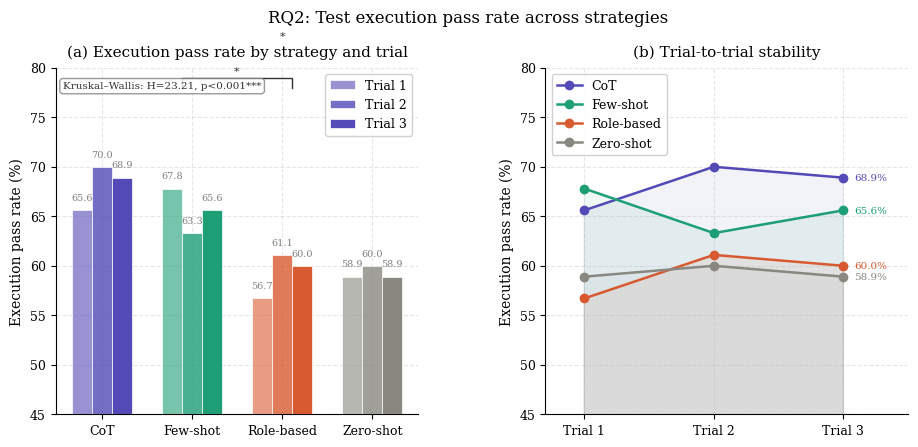

Write Python code to recreate this figure. (Note: this script raises an exception after producing the figure.)
"""
plot_results.py
===============
生成论文 Results 章节所需的所有图表。

输出：
  fig1_rq2_execution.pdf   RQ2 执行通过率（分组柱状图 + 折线趋势）
  fig2_rq1_coverage.pdf    RQ1 覆盖率（并排柱状图 + 误差棒）
  fig3_rq3_quality.pdf     RQ3 可读性指标（并排柱状图）
  fig4_passk.pdf           Pass@1 vs Pass@3（分组柱状图）
  fig5_summary.pdf         六指标汇总热力图
"""

import matplotlib
matplotlib.use("Agg")
import matplotlib.pyplot as plt
import matplotlib.patches as mpatches
import numpy as np

# ── 全局样式 ──────────────────────────────────────────────────────────
plt.rcParams.update({
    "font.family":       "serif",
    "font.size":         10,
    "axes.titlesize":    11,
    "axes.labelsize":    10,
    "xtick.labelsize":   9,
    "ytick.labelsize":   9,
    "legend.fontsize":   9,
    "figure.dpi":        150,
    "axes.spines.top":   False,
    "axes.spines.right": False,
    "axes.grid":         True,
    "grid.alpha":        0.3,
    "grid.linestyle":    "--",
})

STRATEGIES   = ["CoT", "Few-shot", "Role-based", "Zero-shot"]
KEYS         = ["CoT", "few_shot", "role_based", "zero_shot"]
COLORS       = ["#534AB7", "#1D9E75", "#D85A30", "#888780"]
COLORS_LIGHT = ["#AFA9EC", "#9FE1CB", "#F0997B", "#B4B2A9"]

OUT = "/Users/kacy/PycharmProjects/PromptStratageComparationOnTestcase/ResultsImages"


def add_sig_bracket(ax, x1, x2, y, h, text, color="black"):
    """在两个柱子之间画显著性括号"""
    ax.plot([x1, x1, x2, x2], [y, y+h, y+h, y], lw=1.0, color=color)
    ax.text((x1+x2)/2, y+h*1.2, text, ha="center", va="bottom",
            fontsize=8, color=color)


# ═══════════════════════════════════════════════════════════════════
# 图1：RQ2 — 执行通过率
#   上方：按策略×trial 的分组柱状图
#   下方：三次 trial 折线趋势图
# ═══════════════════════════════════════════════════════════════════
def fig1_rq2():
    # 数据
    by_trial = {
        "CoT":        [65.6, 70.0, 68.9],
        "few_shot":   [67.8, 63.3, 65.6],
        "role_based": [56.7, 61.1, 60.0],
        "zero_shot":  [58.9, 60.0, 58.9],
    }
    overall = {
        "CoT": 68.1, "few_shot": 65.6,
        "role_based": 59.3, "zero_shot": 59.3,
    }

    fig, (ax1, ax2) = plt.subplots(
        1, 2, figsize=(11, 4.5),
        gridspec_kw={"wspace": 0.35}
    )

    # ── 左图：分组柱状图（按 trial）──────────────
    n_strategies = 4
    n_trials     = 3
    bar_w        = 0.22
    x            = np.arange(n_strategies)
    trial_shades = [0.6, 0.8, 1.0]

    for t in range(n_trials):
        vals = [by_trial[k][t] for k in KEYS]
        bars = ax1.bar(
            x + (t - 1) * bar_w, vals,
            width=bar_w,
            color=[matplotlib.colors.to_rgba(c, trial_shades[t])
                   for c in COLORS],
            edgecolor="white", linewidth=0.5,
            label=f"Trial {t+1}",
            zorder=3,
        )
        for bar, v in zip(bars, vals):
            ax1.text(bar.get_x() + bar.get_width()/2,
                     bar.get_height() + 0.8,
                     f"{v:.1f}", ha="center", va="bottom",
                     fontsize=7, color="gray")

    ax1.set_xticks(x)
    ax1.set_xticklabels(STRATEGIES)
    ax1.set_ylabel("Execution pass rate (%)")
    ax1.set_ylim(45, 80)
    ax1.set_title("(a) Execution pass rate by strategy and trial",
                  pad=8)
    ax1.legend(loc="upper right", framealpha=0.9)

    # 添加 Kruskal-Wallis 注释
    ax1.text(0.02, 0.96,
             "Kruskal–Wallis: H=23.21, p<0.001***",
             transform=ax1.transAxes, fontsize=7.5,
             va="top", color="#333333",
             bbox=dict(boxstyle="round,pad=0.3",
                       fc="white", ec="gray", alpha=0.8))

    # 添加显著性括号（few_shot vs role_based, few_shot vs zero_shot）
    ymax = 78
    add_sig_bracket(ax1, 1-bar_w/2, 2+bar_w/2, ymax,     1.0, "*", "#333")
    add_sig_bracket(ax1, 1-bar_w/2, 3+bar_w/2, ymax+3.5, 1.0, "*", "#333")

    # ── 右图：折线趋势图 ──────────────────────────
    trials = [1, 2, 3]
    for i, (key, label) in enumerate(zip(KEYS, STRATEGIES)):
        vals = by_trial[key]
        ax2.plot(trials, vals,
                 marker="o", markersize=6,
                 color=COLORS[i], linewidth=1.8,
                 label=label, zorder=3)
        ax2.fill_between(trials, vals,
                         alpha=0.07, color=COLORS[i])
        # 标注最终值
        ax2.annotate(
            f"{vals[-1]:.1f}%",
            xy=(3, vals[-1]),
            xytext=(3.08, vals[-1]),
            fontsize=7.5, color=COLORS[i],
            va="center",
        )

    ax2.set_xticks([1, 2, 3])
    ax2.set_xticklabels(["Trial 1", "Trial 2", "Trial 3"])
    ax2.set_ylabel("Execution pass rate (%)")
    ax2.set_ylim(45, 80)
    ax2.set_xlim(0.7, 3.5)
    ax2.set_title("(b) Trial-to-trial stability", pad=8)
    ax2.legend(loc="upper left", framealpha=0.9)

    fig.suptitle("RQ2: Test execution pass rate across strategies",
                 fontsize=12, y=1.01)
    plt.savefig(OUT + "fig1_rq2_execution.pdf",
                bbox_inches="tight", dpi=150)
    plt.close()
    print("[fig1] saved")


# ═══════════════════════════════════════════════════════════════════
# 图2：RQ1 — 行覆盖率 & 分支覆盖率
#   左：Mean ± IQR 误差棒柱状图
#   右：散点图（各函数覆盖率分布）
# ═══════════════════════════════════════════════════════════════════
def fig2_rq1():
    line_mean   = [0.3637, 0.5372, 0.4190, 0.4764]
    line_iqr    = [0.8069, 0.9091, 0.9000, 0.9091]
    branch_mean = [0.2692, 0.4718, 0.3217, 0.4013]
    branch_iqr  = [0.8125, 1.0000, 0.8750, 1.0000]

    fig, (ax1, ax2) = plt.subplots(
        1, 2, figsize=(11, 4.5),
        gridspec_kw={"wspace": 0.35}
    )

    x     = np.arange(4)
    bar_w = 0.35

    # ── 左图：行覆盖率 vs 分支覆盖率 柱状图 ──────
    b1 = ax1.bar(x - bar_w/2, line_mean,
                 width=bar_w, color=COLORS, alpha=0.85,
                 edgecolor="white", linewidth=0.5,
                 label="Line coverage", zorder=3)
    b2 = ax1.bar(x + bar_w/2,
                 branch_mean, width=bar_w,
                 color=COLORS_LIGHT, alpha=0.85,
                 edgecolor="white", linewidth=0.5,
                 label="Branch coverage", zorder=3,
                 hatch="///")

    # 误差棒（IQR/2）
    for i in range(4):
        ax1.errorbar(x[i] - bar_w/2, line_mean[i],
                     yerr=line_iqr[i]/2,
                     fmt="none", color="black",
                     capsize=3, linewidth=1, zorder=4)
        ax1.errorbar(x[i] + bar_w/2, branch_mean[i],
                     yerr=branch_iqr[i]/2,
                     fmt="none", color="black",
                     capsize=3, linewidth=1, zorder=4)

    # 数值标注
    for bar, v in zip(b1, line_mean):
        ax1.text(bar.get_x() + bar.get_width()/2,
                 bar.get_height() + 0.02,
                 f"{v:.3f}", ha="center", va="bottom",
                 fontsize=7, color="#333")
    for bar, v in zip(b2, branch_mean):
        ax1.text(bar.get_x() + bar.get_width()/2,
                 bar.get_height() + 0.02,
                 f"{v:.3f}", ha="center", va="bottom",
                 fontsize=7, color="#333")

    ax1.set_xticks(x)
    ax1.set_xticklabels(STRATEGIES)
    ax1.set_ylabel("Mean coverage (function-level)")
    ax1.set_ylim(0, 0.85)
    ax1.set_title("(a) Line and branch coverage by strategy",
                  pad=8)
    ax1.legend(loc="upper left", framealpha=0.9)

    # KW 注释
    ax1.text(0.02, 0.97,
             "Line:   KW H=3.73,  p=0.292 ns\n"
             "Branch: KW H=7.36,  p=0.061 ns",
             transform=ax1.transAxes, fontsize=7,
             va="top", color="#333333",
             bbox=dict(boxstyle="round,pad=0.3",
                       fc="white", ec="gray", alpha=0.8))

    # 显著性括号（branch: CoT vs few_shot, p_adj=0.0366）
    add_sig_bracket(ax1, 0+bar_w/2, 1+bar_w/2, 0.72, 0.02, "*", "#333")

    # ── 右图：折线图 — 两项覆盖率趋势对比 ──────────
    ax2.plot(STRATEGIES, line_mean,
             marker="o", markersize=7,
             color="#3266ad", linewidth=2,
             label="Line coverage", zorder=3)
    ax2.plot(STRATEGIES, branch_mean,
             marker="s", markersize=7,
             color="#d45f3c", linewidth=2,
             linestyle="--",
             label="Branch coverage", zorder=3)

    for i, (lv, bv) in enumerate(zip(line_mean, branch_mean)):
        ax2.text(i, lv + 0.025, f"{lv:.3f}",
                 ha="center", fontsize=7.5, color="#3266ad")
        ax2.text(i, bv - 0.045, f"{bv:.3f}",
                 ha="center", fontsize=7.5, color="#d45f3c")

    # 填充两者之间的差距区域
    ax2.fill_between(range(4), line_mean, branch_mean,
                     alpha=0.08, color="gray",
                     label="Line–branch gap")

    ax2.set_xticks(range(4))
    ax2.set_xticklabels(STRATEGIES)
    ax2.set_ylabel("Mean coverage (function-level)")
    ax2.set_ylim(0, 0.75)
    ax2.set_title("(b) Coverage gap between line and branch",
                  pad=8)
    ax2.legend(loc="upper left", framealpha=0.9)

    fig.suptitle(
        "RQ1: Function-level structural coverage by strategy",
        fontsize=12, y=1.01)
    plt.savefig(OUT + "fig2_rq1_coverage.pdf",
                bbox_inches="tight", dpi=150)
    plt.close()
    print("[fig2] saved")


# ═══════════════════════════════════════════════════════════════════
# 图3：RQ3 — 圈复杂度 & 断言密度
# ═══════════════════════════════════════════════════════════════════
def fig3_rq3():
    cc_mean   = [3.3238, 2.1129, 3.3022, 3.1242]
    cc_iqr    = [2.5350, 0.3125, 1.6700, 1.8150]
    ad_mean   = [2.3073, 1.1056, 2.2910, 2.1136]
    ad_iqr    = [2.5450, 0.3250, 1.6800, 1.8150]

    fig, (ax1, ax2) = plt.subplots(
        1, 2, figsize=(11, 4.5),
        gridspec_kw={"wspace": 0.35}
    )

    x     = np.arange(4)
    bar_w = 0.5

    # ── 左图：圈复杂度 ────────────────────────────
    bars = ax1.bar(x, cc_mean, width=bar_w,
                   color=COLORS, alpha=0.85,
                   edgecolor="white", linewidth=0.5,
                   zorder=3)
    ax1.errorbar(x, cc_mean, yerr=[q/2 for q in cc_iqr],
                 fmt="none", color="black",
                 capsize=4, linewidth=1, zorder=4)

    for bar, v in zip(bars, cc_mean):
        ax1.text(bar.get_x() + bar.get_width()/2,
                 bar.get_height() + 0.08,
                 f"{v:.2f}", ha="center", va="bottom",
                 fontsize=8.5, fontweight="bold")

    ax1.set_xticks(x)
    ax1.set_xticklabels(STRATEGIES)
    ax1.set_ylabel("Mean cyclomatic complexity")
    ax1.set_ylim(0, 5.5)
    ax1.set_title("(a) Cyclomatic complexity of test functions",
                  pad=8)
    ax1.axhline(y=1, color="gray", linestyle=":", alpha=0.5,
                label="Minimum (no branching)")
    ax1.legend(loc="upper right", fontsize=8)

    ax1.text(0.02, 0.97,
             "Kruskal–Wallis: H=15.58, p=0.0014**",
             transform=ax1.transAxes, fontsize=7.5,
             va="top",
             bbox=dict(boxstyle="round,pad=0.3",
                       fc="white", ec="gray", alpha=0.8))

    # 显著性括号
    add_sig_bracket(ax1, 0, 1, 4.6, 0.15, "*", "#333")   # CoT vs few_shot
    add_sig_bracket(ax1, 1, 2, 5.0, 0.15, "*", "#333")   # few_shot vs role_based
    add_sig_bracket(ax1, 1, 3, 5.3, 0.15, "*", "#333")   # few_shot vs zero_shot

    # ── 右图：断言密度 ────────────────────────────
    bars2 = ax2.bar(x, ad_mean, width=bar_w,
                    color=COLORS, alpha=0.85,
                    edgecolor="white", linewidth=0.5,
                    zorder=3)
    ax2.errorbar(x, ad_mean, yerr=[q/2 for q in ad_iqr],
                 fmt="none", color="black",
                 capsize=4, linewidth=1, zorder=4)

    for bar, v in zip(bars2, ad_mean):
        ax2.text(bar.get_x() + bar.get_width()/2,
                 bar.get_height() + 0.08,
                 f"{v:.2f}", ha="center", va="bottom",
                 fontsize=8.5, fontweight="bold")

    ax2.set_xticks(x)
    ax2.set_xticklabels(STRATEGIES)
    ax2.set_ylabel("Mean assertions per test function")
    ax2.set_ylim(0, 5.0)
    ax2.set_title("(b) Assertion density per test function",
                  pad=8)
    ax2.text(0.02, 0.97,
             "Kruskal–Wallis: H=15.10, p=0.0017**",
             transform=ax2.transAxes, fontsize=7.5,
             va="top",
             bbox=dict(boxstyle="round,pad=0.3",
                       fc="white", ec="gray", alpha=0.8))

    add_sig_bracket(ax2, 0, 1, 4.1, 0.15, "*", "#333")
    add_sig_bracket(ax2, 1, 2, 4.5, 0.15, "*", "#333")
    add_sig_bracket(ax2, 1, 3, 4.8, 0.15, "*", "#333")

    fig.suptitle(
        "RQ3: Readability metrics of generated test suites",
        fontsize=12, y=1.01)
    plt.savefig(OUT + "fig3_rq3_quality.pdf",
                bbox_inches="tight", dpi=150)
    plt.close()
    print("[fig3] saved")


# ═══════════════════════════════════════════════════════════════════
# 图4：Pass@1 vs Pass@3
# ═══════════════════════════════════════════════════════════════════
def fig4_passk():
    pass1 = [0.6815, 0.6556, 0.5926, 0.5926]
    pass3 = [0.9685, 0.9600, 0.9335, 0.9335]

    fig, ax = plt.subplots(figsize=(7, 4.5))

    x     = np.arange(4)
    bar_w = 0.35

    b1 = ax.bar(x - bar_w/2, [v*100 for v in pass1],
                width=bar_w, color=COLORS, alpha=0.85,
                edgecolor="white", linewidth=0.5,
                label="Pass@1", zorder=3)
    b2 = ax.bar(x + bar_w/2, [v*100 for v in pass3],
                width=bar_w, color=COLORS_LIGHT, alpha=0.85,
                edgecolor="white", linewidth=0.5,
                label="Pass@3", hatch="///", zorder=3)

    for bar, v in zip(b1, pass1):
        ax.text(bar.get_x() + bar.get_width()/2,
                bar.get_height() + 0.8,
                f"{v*100:.1f}%", ha="center", va="bottom",
                fontsize=8, fontweight="bold")
    for bar, v in zip(b2, pass3):
        ax.text(bar.get_x() + bar.get_width()/2,
                bar.get_height() + 0.8,
                f"{v*100:.1f}%", ha="center", va="bottom",
                fontsize=8, fontweight="bold")

    # 连线显示 Pass@1 → Pass@3 的提升
    for i in range(4):
        ax.annotate(
            "",
            xy=(x[i]+bar_w/2, pass3[i]*100 - 1),
            xytext=(x[i]-bar_w/2, pass1[i]*100 + 1),
            arrowprops=dict(arrowstyle="->",
                            color=COLORS[i],
                            lw=1.2, alpha=0.6),
        )

    ax.set_xticks(x)
    ax.set_xticklabels(STRATEGIES)
    ax.set_ylabel("Pass rate (%)")
    ax.set_ylim(40, 108)
    ax.set_title(
        "RQ2: Pass@1 and Pass@3 by prompt strategy\n"
        r"(Pass@$k$: probability of success in $k$ attempts)",
        pad=8)
    ax.legend(loc="lower right", framealpha=0.9)

    fig.tight_layout()
    plt.savefig(OUT + "fig4_passk.pdf",
                bbox_inches="tight", dpi=150)
    plt.close()
    print("[fig4] saved")


# ═══════════════════════════════════════════════════════════════════
# 图5：六指标汇总热力图（归一化排名）
# ═══════════════════════════════════════════════════════════════════
def fig5_summary():
    # 数据矩阵：行=指标，列=策略
    # 对于"越低越好"的指标（复杂度、断言数），取反后归一化
    raw = {
        "Compilation\nrate (↑)":    [0.9926, 1.0000, 0.9889, 0.9963],
        "Execution\npass rate (↑)": [0.4474, 0.4969, 0.3711, 0.3659],
        "Line\ncoverage (↑)":       [0.3637, 0.5372, 0.4190, 0.4764],
        "Branch\ncoverage (↑)":     [0.2692, 0.4718, 0.3217, 0.4013],
        "Cyclomatic\ncomplexity (↓)":[3.3238, 2.1129, 3.3022, 3.1242],
        "Assertions\nper func (↓)": [2.3073, 1.1056, 2.2910, 2.1136],
    }

    metrics  = list(raw.keys())
    n_metrics = len(metrics)
    matrix   = np.zeros((n_metrics, 4))

    for i, (k, vals) in enumerate(raw.items()):
        v = np.array(vals, dtype=float)
        if "↓" in k:
            v = -v          # 反转：越小越好变成越大越好
        vmin, vmax = v.min(), v.max()
        if vmax > vmin:
            matrix[i] = (v - vmin) / (vmax - vmin)
        else:
            matrix[i] = 0.5

    fig, ax = plt.subplots(figsize=(8, 5))
    im = ax.imshow(matrix, cmap="RdYlGn",
                   vmin=0, vmax=1, aspect="auto")

    ax.set_xticks(range(4))
    ax.set_xticklabels(STRATEGIES, fontsize=10)
    ax.set_yticks(range(n_metrics))
    ax.set_yticklabels(metrics, fontsize=9)

    # 在每个格子里显示原始值
    raw_fmt = {
        "Compilation\nrate (↑)":
            [f"{v*100:.1f}%" for v in raw["Compilation\nrate (↑)"]],
        "Execution\npass rate (↑)":
            [f"{v*100:.1f}%" for v in raw["Execution\npass rate (↑)"]],
        "Line\ncoverage (↑)":
            [f"{v:.3f}" for v in raw["Line\ncoverage (↑)"]],
        "Branch\ncoverage (↑)":
            [f"{v:.3f}" for v in raw["Branch\ncoverage (↑)"]],
        "Cyclomatic\ncomplexity (↓)":
            [f"{v:.2f}" for v in raw["Cyclomatic\ncomplexity (↓)"]],
        "Assertions\nper func (↓)":
            [f"{v:.2f}" for v in raw["Assertions\nper func (↓)"]],
    }

    for i, k in enumerate(metrics):
        for j in range(4):
            val = matrix[i, j]
            txt_color = "white" if val < 0.25 or val > 0.85 else "black"
            ax.text(j, i, raw_fmt[k][j],
                    ha="center", va="center",
                    fontsize=8.5, color=txt_color,
                    fontweight="bold")

    cbar = fig.colorbar(im, ax=ax, fraction=0.03, pad=0.02)
    cbar.set_label("Normalised performance\n(green = better)", fontsize=8)
    cbar.set_ticks([0, 0.5, 1])
    cbar.set_ticklabels(["Worst", "Mid", "Best"])

    ax.set_title(
        "Summary: normalised performance across all six metrics\n"
        "(↑ = higher is better, ↓ = lower is better)",
        pad=10, fontsize=11)

    # 加边框突出最优列
    best_col = np.argmax(matrix.mean(axis=0))
    rect = plt.Rectangle(
        (best_col - 0.5, -0.5), 1, n_metrics,
        linewidth=2, edgecolor="#1D9E75",
        facecolor="none", zorder=5,
    )
    ax.add_patch(rect)
    ax.text(best_col, n_metrics - 0.1,
            "* best overall",
            ha="center", va="bottom",
            fontsize=8, color="#1D9E75")

    fig.tight_layout()
    plt.savefig(OUT + "fig5_summary.pdf",
                bbox_inches="tight", dpi=150)
    plt.close()
    print("[fig5] saved")


# ─────────────────────────────────────────────
if __name__ == "__main__":
    fig1_rq2()
    fig2_rq1()
    fig3_rq3()
    fig4_passk()
    fig5_summary()
    print("\n所有图表已生成完毕。")
